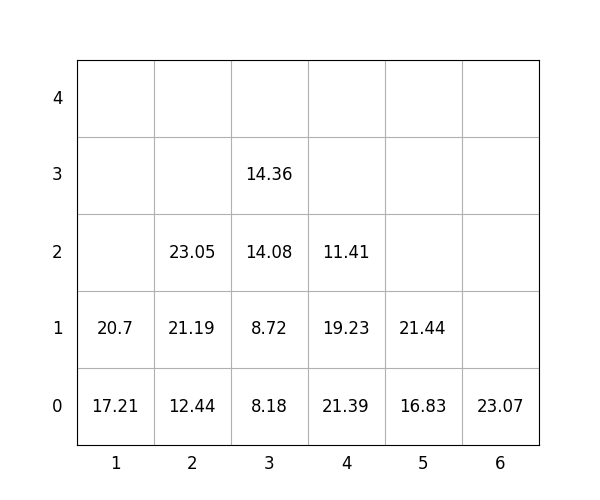

Values plotted in this chart, from the file beside it:
idx, loc_x, loc_y, loc_z, weight, group, score, seq, reloc, size(ft)
1, 5, 0, 0, 16.83, 3, 316.8, 1, 0, 20
2, 4, 0, 0, 21.39, 1, 121.4, 2, 0, 20
3, 2, 0, 0, 12.44, 1, 112.4, 3, 0, 20
4, 5, 0, 1, 21.44, 3, 321.4, 4, 0, 20
5, 2, 0, 1, 21.19, 1, 121.2, 5, 0, 20
6, 1, 0, 0, 17.21, 0, 17.21, 6, 0, 20
7, 3, 0, 0, 8.18, 2, 208.2, 7, 0, 20
8, 3, 0, 1, 8.72, 3, 308.7, 8, 0, 20
9, 2, 0, 2, 23.05, 2, 223.1, 9, 0, 20
10, 4, 0, 1, 19.23, 2, 219.2, 10, 0, 20
11, 3, 0, 2, 14.08, 3, 314.1, 11, 0, 20
12, 4, 0, 2, 11.41, 3, 311.4, 12, 0, 20
13, 3, 0, 3, 14.36, 3, 314.4, 13, 0, 20
14, 6, 0, 0, 23.07, 3, 323.1, 14, 0, 20
15, 1, 0, 1, 20.7, 1, 120.7, 15, 0, 20
